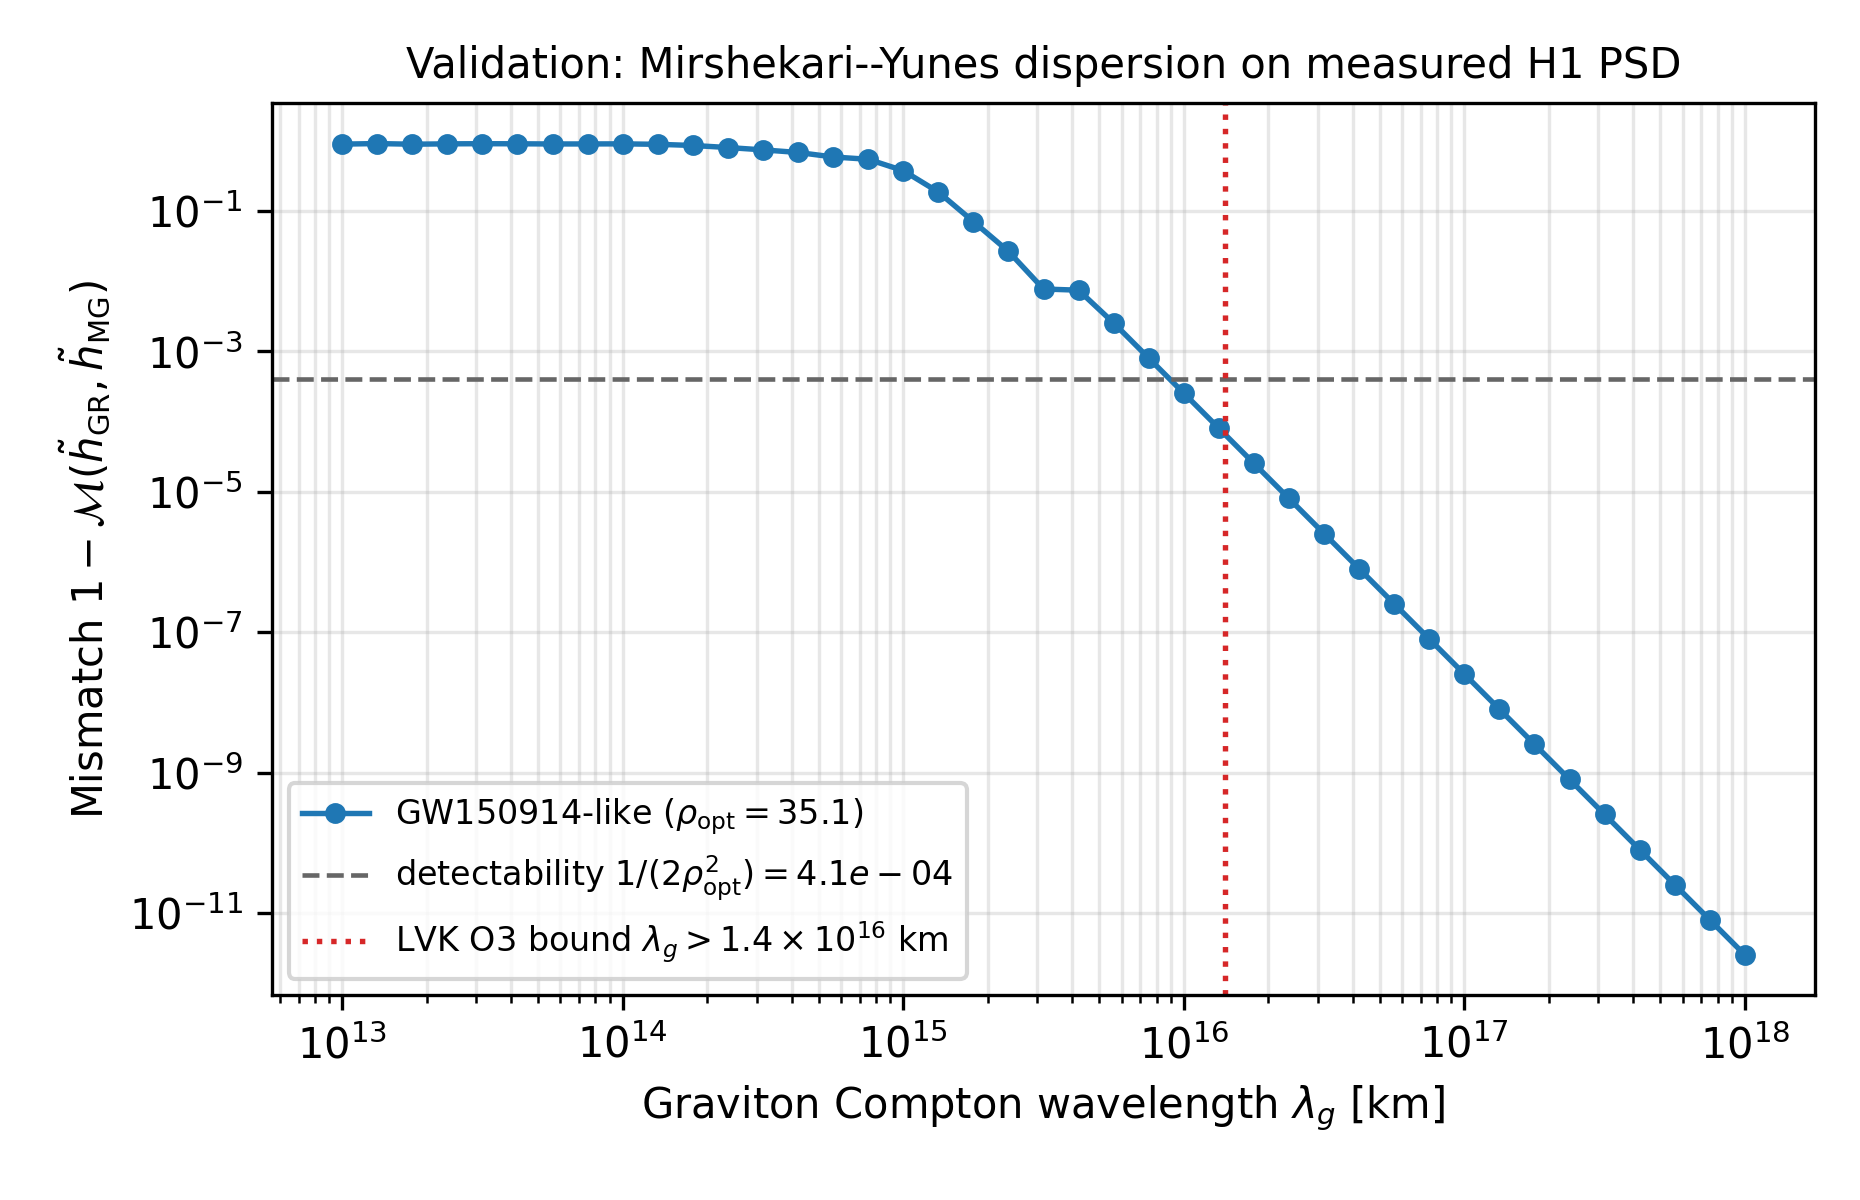

The data file committed next to this chart (first rows):
lambda_g_km, 1_minus_match
1.000000000000000000e+13, 8.931843338542511113e-01
1.333521432163324023e+13, 9.095477572178645165e-01
1.778279410038922656e+13, 8.904833150414870335e-01
2.371373705661655078e+13, 9.012001741852357917e-01
3.162277660168379297e+13, 9.054124882387744044e-01
4.216965034285822656e+13, 9.028733474398491499e-01
5.623413251903490625e+13, 8.976239170624685793e-01
7.498942093324557812e+13, 8.984697385283793025e-01
1.000000000000000000e+14, 9.010317799669134153e-01
1.333521432163324062e+14, 8.876066315909897364e-01
1.778279410038922812e+14, 8.546669361803900244e-01
2.371373705661655312e+14, 7.987680283316699326e-01
3.162277660168379375e+14, 7.395743890330281900e-01
4.216965034285822500e+14, 6.793317552778528334e-01
5.623413251903490625e+14, 5.860668038625707066e-01
7.498942093324558750e+14, 5.434437568196783808e-01
1.000000000000000000e+15, 3.745743167176994737e-01
1.333521432163324000e+15, 1.858816917788841394e-01
1.778279410038922750e+15, 7.049380211508515792e-02
2.371373705661655500e+15, 2.655703603440850991e-02
3.162277660168379500e+15, 7.720664470413973746e-03
4.216965034285822500e+15, 7.427298860096076538e-03
5.623413251903491000e+15, 2.533718186662037297e-03
7.498942093324558000e+15, 8.021400299645931042e-04
1.000000000000000000e+16, 2.537498276433680644e-04
1.333521432163324000e+16, 8.025183141990854807e-05
1.778279410038922800e+16, 2.537876647723535939e-05
2.371373705661655200e+16, 8.025561540669912119e-06
3.162277660168379200e+16, 2.537914488232040355e-06
4.216965034285822400e+16, 8.025599377292635950e-07
5.623413251903491200e+16, 2.537918269984729136e-07
7.498942093324558400e+16, 8.025603137618020355e-08
1.000000000000000000e+17, 2.537918608602751647e-08
1.333521432163324000e+17, 8.025603293049243803e-09
1.778279410038922880e+17, 2.537918430967067707e-09
2.371373705661655360e+17, 8.025603515093848728e-10
3.162277660168379520e+17, 2.537917653810950469e-10
4.216965034285822720e+17, 8.025591302640577851e-11
5.623413251903490560e+17, 2.537881016451137839e-11
7.498942093324558080e+17, 8.025469178107869084e-12
1.000000000000000000e+18, 2.537636767385720304e-12
